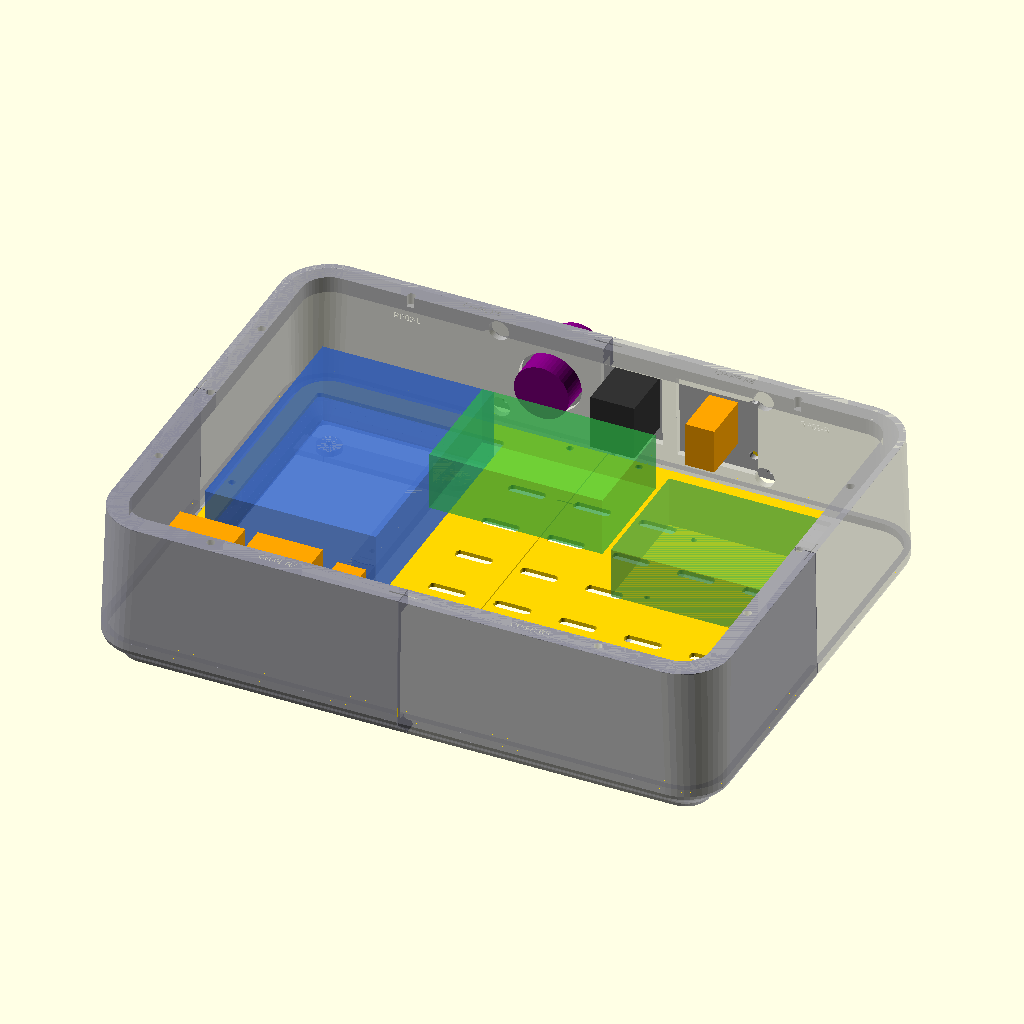
Cell 1: rendered with the file's own defaults.
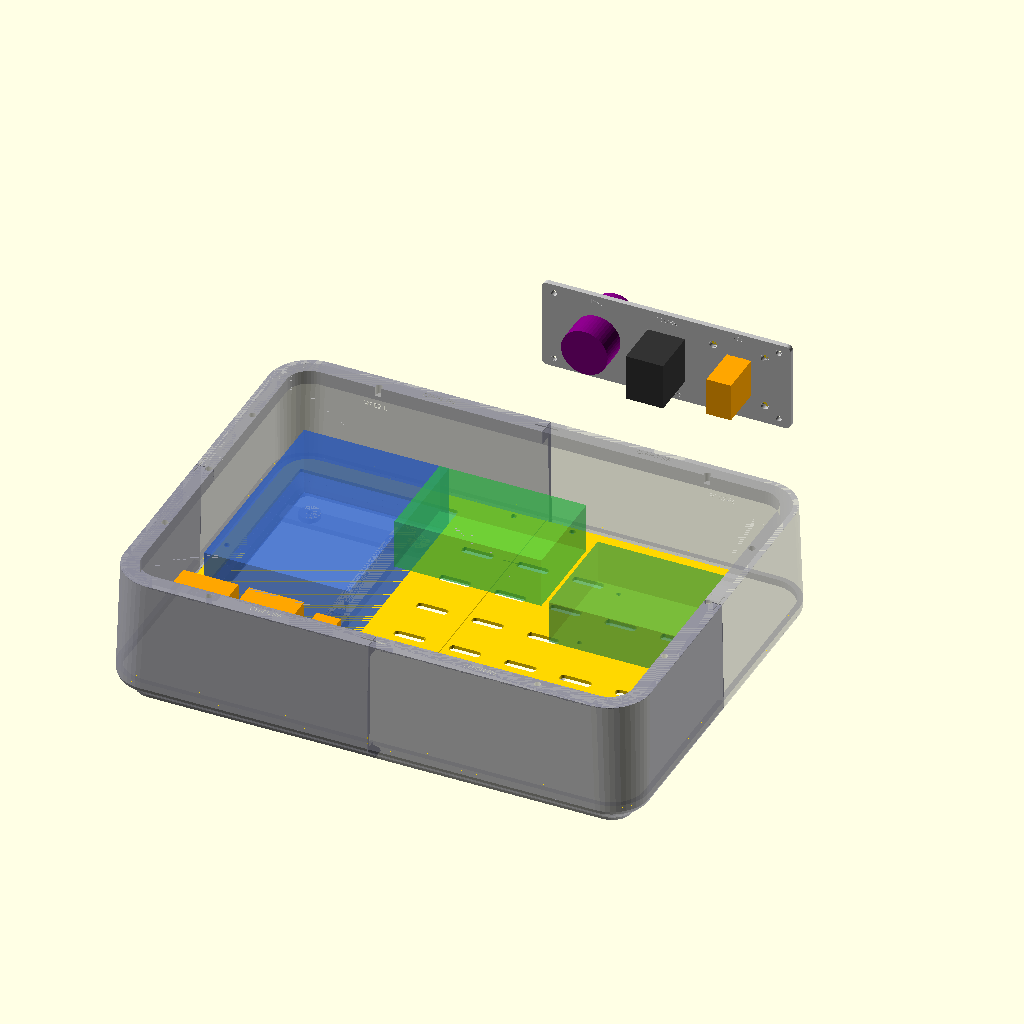
Cell 2 — case_outer_rear_y set to 235, the other parameters unchanged.
All cells are drawn from the same view direction (rotation 55°, 0°, 25°, orthographic, colour scheme Cornfield), but the view is re-fitted for each cell, so position and scale can differ between cells as well as the parameter.
Source of the model, 3d Models/apache case/full-build-RP05/rear_power.scad:
// RP02 full-build candidate. Physical case floor Z=0; rear is +Y.
include <../analysis/airflow/airflow_params.scad>
use <../analysis/recessed-fuse/recessed_insert.scad>
use <../apache_2800_chassis.scad>
use <../analysis/equipment-tray/equipment_tray.scad>
part="assembly";
$fn=48;
tol=0.2;
plate_t=3;
wall_estimate=1; // measured from APPROXIMATE imported STEP, not the real case
case_outer_rear_y=117.5;
face_y=case_outer_rear_y+plate_t;
center_z=45;
power_x=52;
switch_x=10;
selector_x=-30;
power_plate=[38.4,38.16,5.27];
power_pitch=[29.85,30.27];
power_measured_hole=4.93;
power_body=[14.2,22.12,28];
power_front=4;
switch_body=[21.56,27.02,30];
switch_bezel=[24.75,31.57];
switch_front=9.4;
switch_clip_gap_estimate=3.27; // not a guaranteed gripping range
wire_allowance=15; // provisional straight connector/bend envelope
carrier_center_x=10;
carrier_size=[144,52];
carrier_mounts=[for(x=[-55,75],z=[24,66]) [x,z]];
selector_window=31; // body diameter 27 plus 2 mm per side
selector_pin_angle=90; // trial pin at 12 o'clock; verify with coupon
module dial_holes(x,y,t) {
 hole(x,y,dial_panel_hole_diameter+2*tol,t);
 hole(x+dial_anti_rotation_pin_offset*cos(selector_pin_angle),
      y+dial_anti_rotation_pin_offset*sin(selector_pin_angle),
      dial_anti_rotation_pin_diameter+2*tol,t);
}
module dial_coupon() {
 difference() {
  linear_extrude(plate_t) round2(42,44,3);
  dial_holes(0,0,plate_t);
  mark("DIAL RP02",0,-18,plate_t,2.5);
  mark("PIN UP",0,18,plate_t,2.5);
  translate([-0.35,20,plate_t-0.4]) cube([0.7,2,0.42]);
 }
}
module round2(w,h,r=2) { hull() for(x=[-w/2+r,w/2-r],y=[-h/2+r,h/2-r]) translate([x,y]) circle(r=r); }
module mark(txt,x,y,t,s=2.5) { translate([x,y,t-0.4]) linear_extrude(0.42) text(txt,size=s,halign="center",valign="center"); }
// Carrier local Z0 is the exterior after installation. Mirror lettering so
// it reads correctly when viewed from that face; retain inside identification.
module exterior_mark(txt,x,y,s=2.5) {
 translate([x,y,0.4]) rotate([0,180,0]) linear_extrude(0.42)
  text(txt,size=s,halign="center",valign="center");
}
module hole(x,y,d,t) { translate([x,y,-0.01]) cylinder(d=d,h=t+0.02); }
module slot(x,y,w,h,t) { translate([x,y,-0.01]) linear_extrude(t+0.02) round2(w,h,0.3); }
module xt_holes(x,y,t) {
 slot(x,y,power_body[0]+2*tol,power_body[1]+2*tol,t);
 for(dx=[-power_pitch[0]/2,power_pitch[0]/2],dy=[-power_pitch[1]/2,power_pitch[1]/2])
  hole(x+dx,y+dy,4.5,t); // M4 clearance, smaller than measured holes in supplied plate
}
module carrier(template=false) {
 t=template?1.2:plate_t;
 difference() {
  linear_extrude(t) round2(carrier_size[0],carrier_size[1],3);
  for(p=carrier_mounts) hole(p[0]-carrier_center_x,p[1]-center_z,3.5,t);
  if(template) {
   hole(selector_x-carrier_center_x,0,selector_window,t);
   slot(power_x-carrier_center_x,0,18.2,26.12,t);
   slot(switch_x-carrier_center_x,0,30,36,t);
   for(dx=[-power_pitch[0]/2,power_pitch[0]/2],dy=[-power_pitch[1]/2,power_pitch[1]/2])
    hole(power_x-carrier_center_x+dx,dy,4.5,t);
  } else {
   dial_holes(selector_x-carrier_center_x,0,t);
   xt_holes(power_x-carrier_center_x,0,t);
   slot(switch_x-carrier_center_x,0,switch_body[0]+2*tol,switch_body[1]+2*tol,t);
  }
  mark(template?"LAYOUT ONLY RP02":"REAR RP02",0,-23,t,2.3);
  mark("XT60",power_x-carrier_center_x,23,t,2.4);
  mark("POWER",switch_x-carrier_center_x,22,t,2.4);
  mark("DIAL",selector_x-carrier_center_x,22,t,2.4);
  exterior_mark(template?"LAYOUT ONLY RP02":"REAR RP02",0,-23,2.3);
  exterior_mark("XT60",power_x-carrier_center_x,23,2.4);
  exterior_mark("POWER",switch_x-carrier_center_x,22,2.4);
  exterior_mark("DIAL",selector_x-carrier_center_x,22,2.4);
  // Recessed datum marks; shared with the shell/assembly X/Z datums.
  translate([-0.35,23,t-0.4]) cube([0.7,3,0.42]);
 }
}
module coupon(power=false,t=3) {
 difference() {
  linear_extrude(t) round2(power?50:40,power?50:46,3);
  if(power) xt_holes(0,0,t);
  else slot(0,0,switch_body[0]+2*tol,switch_body[1]+2*tol,t);
  mark(power?"XT RP02":str("SW ",t," RP02"),0,power?22:19,t,2.2);
  translate([-0.35,power?-25:-23,t-0.4]) cube([0.7,4,0.42]);
 }
}
// Removal envelopes through the INSERT ONLY, not automatic case drilling.
module rear_clearances() {
 translate([selector_x,face_y+20,center_z]) rotate([90,0,0])
  cylinder(d=selector_window,h=20+plate_t+dial_body_depth+wire_allowance);
 // Clip-access shell window is deliberately bigger than the carrier cutout.
 translate([switch_x-15,face_y-switch_body[2]-wire_allowance,center_z-18]) cube([30,65,36]);
 // One open service window includes the XT mounting nuts; no fragile webs between holes.
 translate([power_x-20,face_y-power_body[2]-wire_allowance,center_z-21]) cube([40,65,42]);
 // Four carrier nuts plus the four XT60 mounting nuts need internal access.
 for(p=concat(carrier_mounts,
       [for(dx=[-power_pitch[0]/2,power_pitch[0]/2],dz=[-power_pitch[1]/2,power_pitch[1]/2]) [power_x+dx,center_z+dz]]))
  translate([p[0],case_outer_rear_y+10,p[1]]) rotate([90,0,0]) cylinder(d=10,h=25);
}
module rear_shell(left) {
 difference() {
  corner(false,left);
  rear_clearances();
  // Clear identification on interior-facing rear wall, not a case-contact face.
  translate([left?-100:100,111.5,58]) rotate([90,0,0])
   linear_extrude(1.2) text(left?"RP02-L":"RP02-R",size=3,halign="center");
 }
}
module installed_plate() {
 translate([carrier_center_x,face_y,center_z]) rotate([90,0,0]) carrier();
}
module hardware_refs() {
 color("purple") translate([selector_x,face_y-plate_t,center_z]) rotate([90,0,0]) cylinder(d=dial_body_diameter,h=dial_body_depth);
 color("silver") translate([selector_x,face_y,center_z]) rotate([-90,0,0]) cylinder(d=dial_shaft_diameter,h=dial_shaft_length);
 // Knob depth is an inherited approximation, not a new measurement.
 color("purple") translate([selector_x,face_y+6,center_z]) rotate([-90,0,0]) cylinder(d=dial_knob_diameter,h=dial_knob_depth);
 color("gold") translate([power_x-power_plate[0]/2,face_y,center_z-power_plate[1]/2]) cube([power_plate[0],power_plate[2],power_plate[1]]);
 color("orange") translate([power_x-power_body[0]/2,face_y-power_body[2],center_z-power_body[1]/2]) cube([power_body[0],power_body[2],power_body[1]]);
 color("red") translate([switch_x-switch_bezel[0]/2,face_y,center_z-switch_bezel[1]/2]) cube([switch_bezel[0],switch_front,switch_bezel[1]]);
 color([0.2,0.2,0.2]) translate([switch_x-switch_body[0]/2,face_y-switch_body[2],center_z-switch_body[1]/2]) cube([switch_body[0],switch_body[2],switch_body[1]]);
}
module assembly_rear() {
 for(l=[true,false]) color([0.55,0.55,0.6,0.4]) corner(true,l);
 for(l=[true,false]) color([0.55,0.55,0.6,0.4]) rear_shell(l);
 color("gold") translate([0,0,15.5]) { deck(true); deck(false); }
 color([0.2,0.4,0.8,0.6]) translate([-133,-32,6]) cube([84,124,40]);
 color([0.3,0.7,0.3,0.5]) translate([92-floor_pi_size[0]/2,38-floor_pi_size[1]/2,17.5]) cube(floor_pi_size);
 color("silver") installed_plate();
 hardware_refs();
 for(i=[0:len(converter_positions)-1]) color("orange")
  translate([converter_positions[i][0]-converter_sizes[i][0]/2,converter_positions[i][1]-converter_sizes[i][1]/2,17.5]) cube(converter_sizes[i]);
 color([0.2,0.8,0.3,0.45]) translate([screen_pi_position[0]-screen_pi_size[0]/2,screen_pi_position[1]-screen_pi_size[1]/2,screen_pi_position[2]-chassis_floor_z]) cube(screen_pi_size);
}
module full_shell(front,left) {
 if(front) difference() {
  corner(true,left);
  mark(left?"FL RP02":"FR RP02",left?-70:96,left?-20:-69,left?6:3,2.1);
 } else rear_shell(left);
}
module full_tray(left) {
 difference() {
  deck(left);
  mark("RP02",left?-65:65,-92,2,2.3);
 }
}
module top_half(left) {
 // Bed at Z0; top-side down orientation may be selected in slicer.
 translate([0,-chassis_outer_depth/2,-(deck_underside_z-panel_rib_height)])
 difference() {
  panel_half(left);
  mark("RP02",left?-120:120,panel_back_y-10,chassis_height,2.5);
 }
}
module face(n) {
 sizes=[screen_module_size,rotary_module_size,switch_module_size,utility_module_size];
 difference() {
  if(n==0) screen_module_provisional();
  if(n==1) rotary_module_provisional();
  if(n==2) switch_module_provisional();
  if(n==3) utility_module_provisional();
  mark("RP02",0,-sizes[n][1]/2+9,module_plate_thickness,2);
 }
}
module exploded() {
 assembly_rear();
 color("silver") translate([0,0,105]) { top_half(true); top_half(false); }
 centers=[screen_module_center,rotary_module_center,switch_module_center,utility_module_center];
 for(n=[0:3]) color("lightgray") translate([centers[n][0],centers[n][1]-chassis_outer_depth/2,140]) face(n);
}
assert(selector_x-selector_window/2>-49+2,"Dial wiring crowds fuse");
assert(center_z-selector_window/2>17.5+2,"Dial clearance intersects tray");
assert(selector_x+selector_window/2<switch_x-15-2,"Dial and switch windows merge");
assert(center_z-18>17.5+2,"Rear window intersects tray");
assert(center_z-21>17.5+2,"XT window intersects tray");
assert(center_z+18<chassis_height-top_rail_height,"Switch cuts top rail");
assert(face_y-switch_body[2]-wire_allowance > 38+floor_pi_size[1]/2+2,"Rear wiring crowds floor Pi");
assert(switch_x-15>-49+2,"Rear switch crowds fuse");
assert(switch_body[0]+2*tol<switch_bezel[0],"No bezel support");
assert(plate_t<switch_clip_gap_estimate,"Coupon must verify actual clip engagement");
if(part=="assembly") assembly_rear();
else if(part=="exploded") exploded();
else if(part=="dial_coupon") dial_coupon();
else if(part=="shell_FL") full_shell(true,true);
else if(part=="shell_FR") full_shell(true,false);
else if(part=="tray_L") full_tray(true);
else if(part=="tray_R") full_tray(false);
else if(part=="panel_L") top_half(true);
else if(part=="panel_R") top_half(false);
else if(part=="screen_face") face(0);
else if(part=="safety_face") face(1);
else if(part=="switch_face") face(2);
else if(part=="activity_face") face(3);
else if(part=="lower_joiner") lower_joiner();
else if(part=="tray_joiner") tray_cross_joiner();
else if(part=="shell_joiner_x") joiner_plate(along="x");
else if(part=="shell_joiner_y") joiner_plate(along="y");
else if(part=="carrier") carrier();
else if(part=="layout_template") carrier(true);
else if(part=="xt_coupon") coupon(true,3);
else if(part=="switch_1") coupon(false,1);
else if(part=="switch_2") coupon(false,2);
else if(part=="switch_3") coupon(false,3);
else if(part=="switch_3_27") coupon(false,3.27);
else if(part=="rear_L") rear_shell(true);
else if(part=="rear_R") rear_shell(false);
Parameter table extracted from the source (name, type, default, range or options):
part: string, default "assembly"
tol: number, default 0.2
plate_t: number, default 3
wall_estimate: number, default 1
case_outer_rear_y: number, default 117.5
center_z: number, default 45
power_x: number, default 52
switch_x: number, default 10
selector_x: number, default -30
power_plate: vector, default [38.4, 38.16, 5.27]
power_pitch: vector, default [29.85, 30.27]
power_measured_hole: number, default 4.93
power_body: vector, default [14.2, 22.12, 28]
power_front: number, default 4
switch_body: vector, default [21.56, 27.02, 30]
switch_bezel: vector, default [24.75, 31.57]
switch_front: number, default 9.4
switch_clip_gap_estimate: number, default 3.27
wire_allowance: number, default 15
carrier_center_x: number, default 10
carrier_size: vector, default [144, 52]
selector_window: number, default 31
selector_pin_angle: number, default 90
